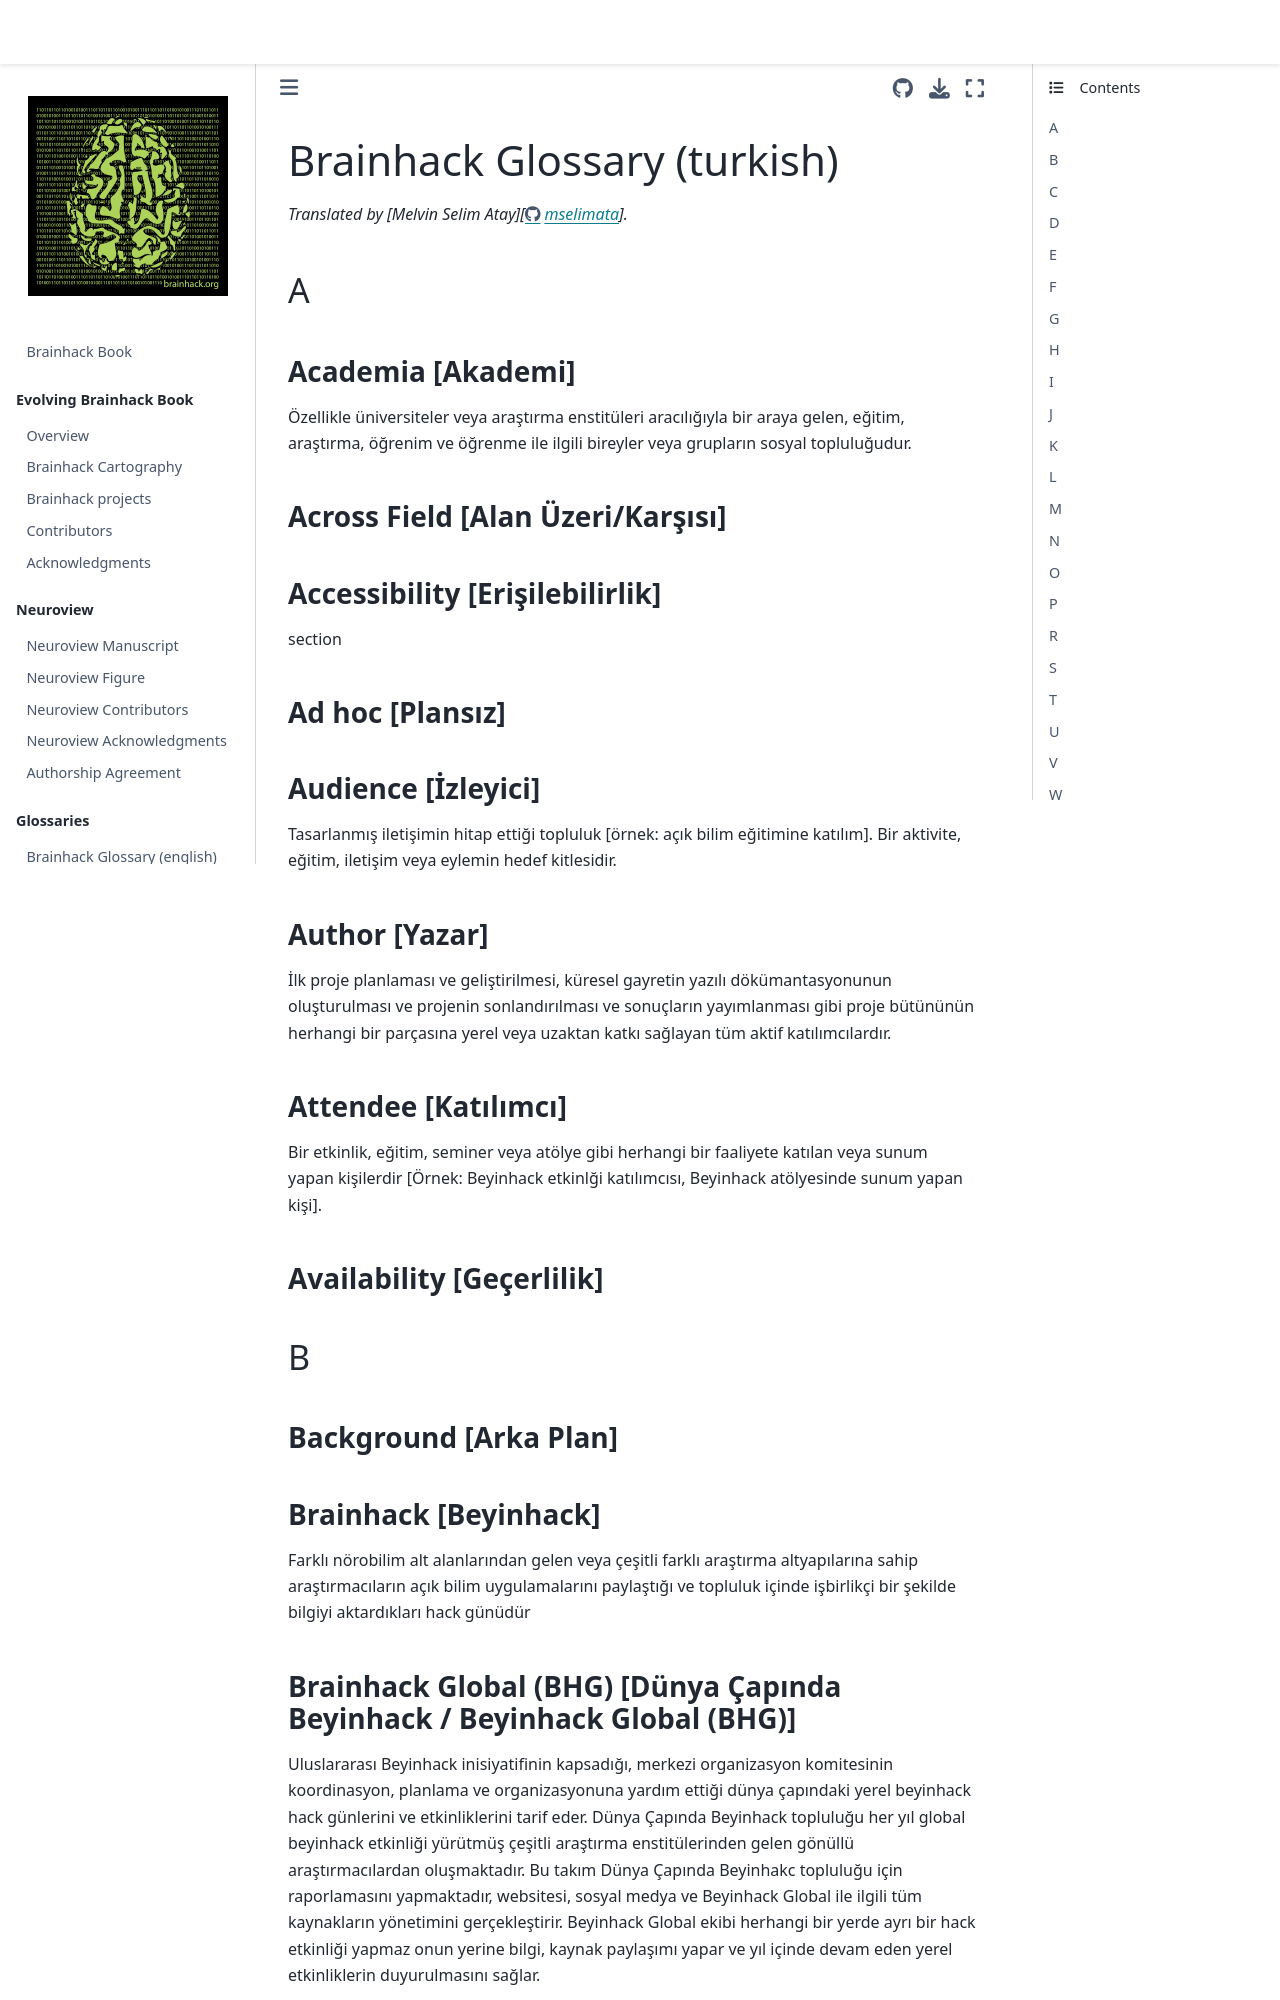

repository: brainhackorg/brainhack_jupyter_book · page: glossary_tr.html · generator: jekyll

# Brainhack Glossary (turkish)

_Translated by [Melvin Selim Atay][https://github.com/mselimata]._

## A

### Academia [Akademi]

Özellikle üniversiteler veya araştırma enstitüleri aracılığıyla bir araya gelen,
eğitim, araştırma, öğrenim ve öğrenme ile ilgili bireyler veya grupların sosyal
topluluğudur.

### Across Field [Alan Üzeri/Karşısı]

### Accessibility [Erişilebilirlik]
section
### Ad hoc [Plansız]

### Audience [İzleyici]

Tasarlanmış iletişimin hitap ettiği topluluk [örnek: açık bilim eğitimine
katılım]. Bir aktivite, eğitim, iletişim veya eylemin hedef kitlesidir.

### Author [Yazar]

İlk proje planlaması ve geliştirilmesi, küresel gayretin yazılı
dökümantasyonunun oluşturulması ve projenin sonlandırılması ve sonuçların
yayımlanması gibi proje bütününün herhangi bir parçasına yerel veya uzaktan
katkı sağlayan tüm aktif katılımcılardır.

### Attendee [Katılımcı]

Bir etkinlik, eğitim, seminer veya atölye gibi herhangi bir faaliyete katılan
veya sunum yapan kişilerdir [Örnek: Beyinhack etkinlği katılımcısı, Beyinhack
atölyesinde sunum yapan kişi].

### Availability [Geçerlilik]

## B

### Background [Arka Plan]

### Brainhack [Beyinhack]

Farklı nörobilim alt alanlarından gelen veya çeşitli farklı araştırma
altyapılarına sahip araştırmacıların açık bilim uygulamalarını paylaştığı ve
topluluk içinde işbirlikçi bir şekilde bilgiyi aktardıkları hack günüdür
